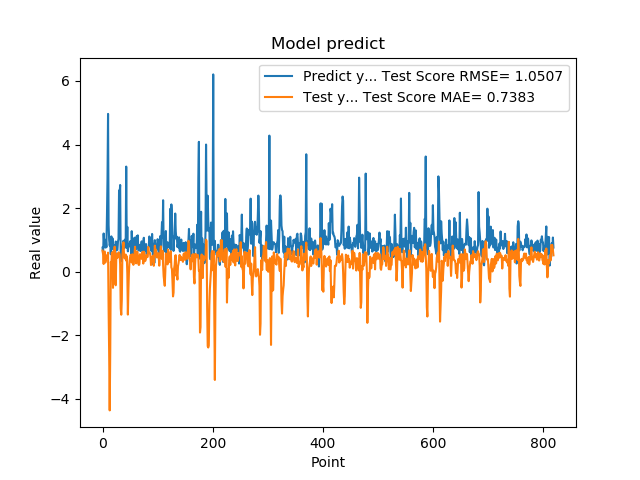

The data file committed next to this chart (first rows):
7.566530108451843262e-01, 6.634085253310405550e-01
5.684260129928588867e-01, 5.429198148814573521e-01
1.201630949974060059e+00, 2.418105599469206335e-01
8.802530169486999512e-01, 6.058461679076054818e-01
8.531429767608642578e-01, 6.367221737752410959e-01
7.591750025749206543e-01, 2.868873358521170647e-01
1.005007982254028320e+00, 3.844181805822425302e-01
7.687720060348510742e-01, 4.667703836741411982e-01
1.740013241767883301e+00, 5.162883943140869070e-01
2.913533687591552734e+00, 4.445343547641299464e-01
4.963075160980224609e+00, 5.990562411608613136e-01
1.471215128898620605e+00, -1.166325407943987980e+00
1.000648975372314453e+00, -2.546597743744285491e+00
8.220189809799194336e-01, -4.362809646147713494e+00
9.362199902534482643e-01, -2.464808759076511979e+00
5.486897230148315430e-01, 3.073756570581843706e-01
1.111255049705505371e+00, 2.458066871589652536e-01
7.148039937019348145e-01, 5.981276780070958754e-01
1.052167057991027832e+00, 2.387897787413199302e-01
8.955980539321898304e-01, -5.085331539180554250e-01
7.769405245780944824e-01, 6.434849658996524280e-01
5.699509978294372559e-01, 4.328815660775073293e-02
8.244060277938842773e-01, 7.869903858423540344e-01
5.800840258598327637e-01, -3.673038145048406755e-01
9.488009810447691761e-01, -4.271770318206890571e-01
7.918390035629272461e-01, 5.156337579329495213e-01
6.937990188598632812e-01, 5.726022640492581806e-01
6.834830045700073242e-01, 4.348051104511743703e-01
9.433320164680479847e-01, 4.642812915602989032e-01
1.032713770866394043e+00, 6.086274306955546942e-01
2.556216001510620117e+00, 5.982056911608830685e-01
2.464895963668823242e+00, 5.487689253234794284e-01
2.728049993515014204e+00, 2.247507448005723607e-01
3.558506965637206476e-01, -1.154037064341222996e+00
3.262020051479339600e-01, -1.353314909430484825e+00
3.781589865684509277e-01, -8.786688597542902102e-01
6.306380033493041992e-01, 5.086196357227207310e-01
8.854129910469055176e-01, 7.181098838655862737e-01
9.743152856826782227e-01, 9.244311825558270135e-01
7.307389974594116211e-01, 5.463914317242012375e-01
9.521890282630921520e-01, 4.251378112394650910e-01
1.011654973030090332e+00, 4.104523893297141734e-01
7.643579840660095215e-01, 5.396832533332739379e-01
3.306220054626464844e+00, 3.493683247738494368e-01
7.543110251426696777e-01, 4.869666045144672162e-01
1.409499049186706321e+00, -5.161891378569018196e-02
6.401469707489013672e-01, -1.348870664537700437e+00
8.640019893646240234e-01, -5.593750647766210227e-01
8.469420075416564941e-01, 2.163619467320922543e-02
7.976629734039306641e-01, 3.321161435012439656e-01
9.555831551551821068e-01, 4.515800322194733485e-01
9.546210169792175293e-01, 5.303101359524782232e-01
5.251880288124084473e-01, 4.858950068620531137e-01
1.275226235389709695e+00, 2.888414559893356937e-01
8.355640172958374023e-01, 5.483121337591894129e-01
7.640249729156494141e-01, 4.840701436695208359e-01
4.752210080623626154e-01, 2.157033652582141248e-01
7.414129972457885742e-01, 3.917298772115215821e-01
1.069700956344604492e+00, 5.296414132673510355e-01
7.892770171165466309e-01, 7.856994009803403012e-01
6.914690136909484863e-01, 4.529584014975087114e-01
... 759 more rows
